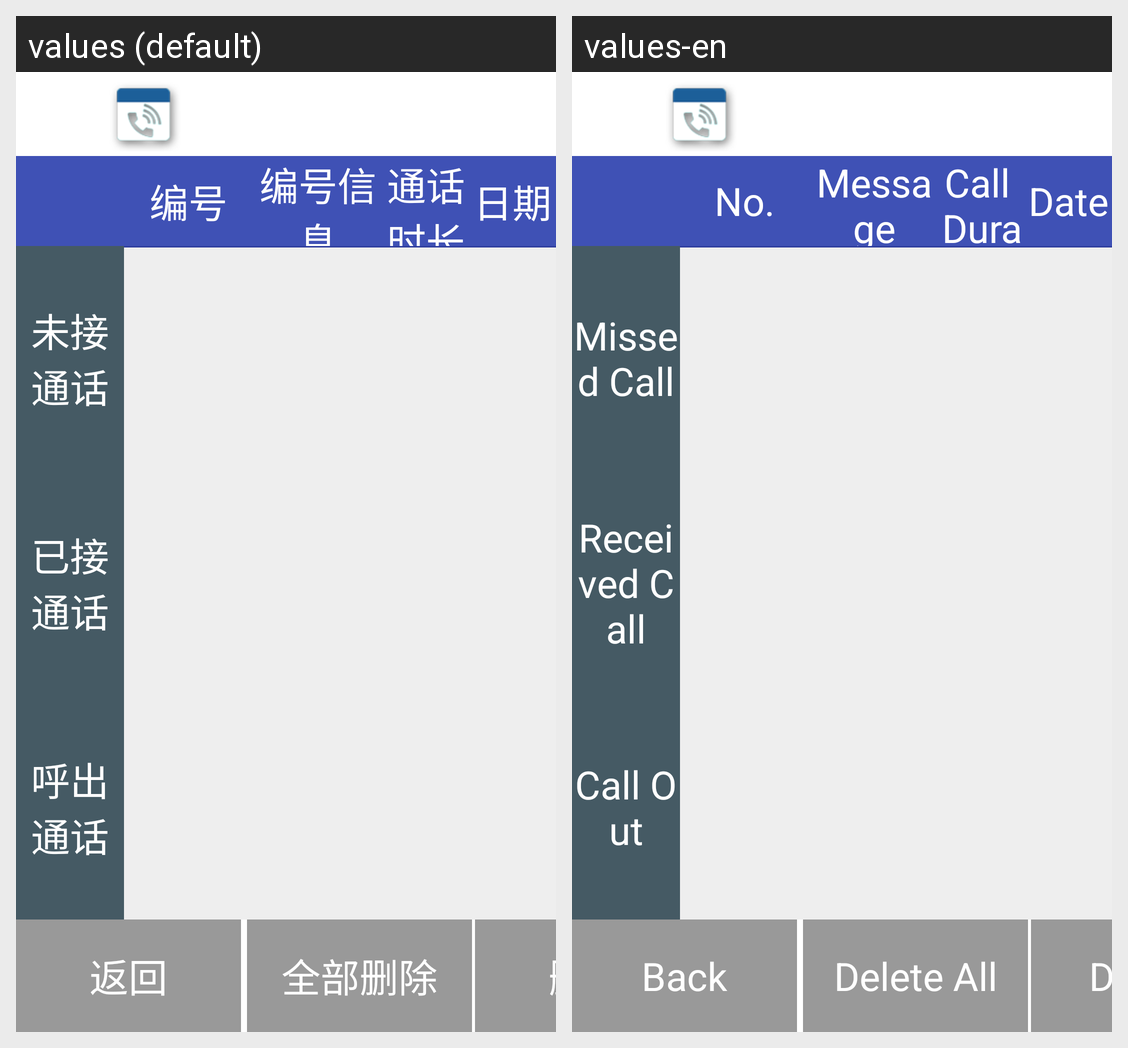

Strings drawn on this Android screen and how each of the app's shown locales translates them:
Android screen res/layout/activity_call_log.xml rendered under 2 locales, left to right: values (default), values-en. Device: Nexus 5 (rendered at 1080×1920; each locale shown at half size, 540×960, under a caption strip naming it); theme myTheme.
Strings drawn on this screen, with the default value and each locale's value (text and hints the layout hard-codes, and strings that could not be matched under every locale, appear in the picture but are not listed):

text_missed_call
  values: 未接通话
  values-en: Missed Call

text_received_call
  values: 已接通话
  values-en: Received Call

text_call_out
  values: 呼出通话
  values-en: Call Out

serial_number
  values: 编号
  values-en: No.

serial_number_info
  values: 编号信息
  values-en: Message

talk_time
  values: 通话时长
  values-en: Call Duration

data
  values: 日期
  values-en: Date

back
  values: 返回
  values-en: Back

text_delete_all
  values: 全部删除
  values-en: Delete All

delete
  values: 删除
  values-en: Delete
